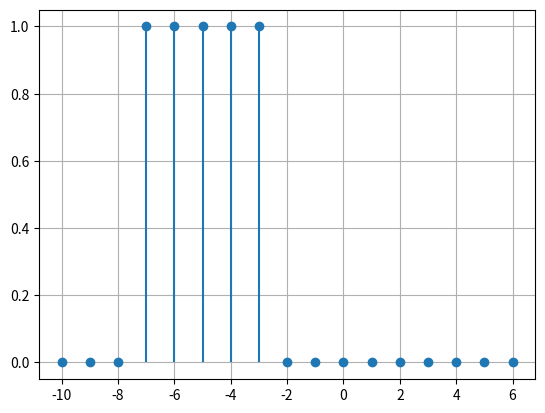

The script that saved this image: (Note: this script raises an exception after producing the figure.)
import numpy as np
import matplotlib.pyplot as plt


def deltaK(n):
    return np.where(n == 0, 1, 0)


def x(n):
    return deltaK(n) + deltaK(n - 1) + deltaK(n - 2) + deltaK(n - 3) + deltaK(n - 4)


n = np.arange(-10, 7)
x_n = x(-n - 3)
y = x_n


plt.stem(n, y, basefmt=" ")
plt.grid(True)
plt.savefig("output/ej3-d.png")
